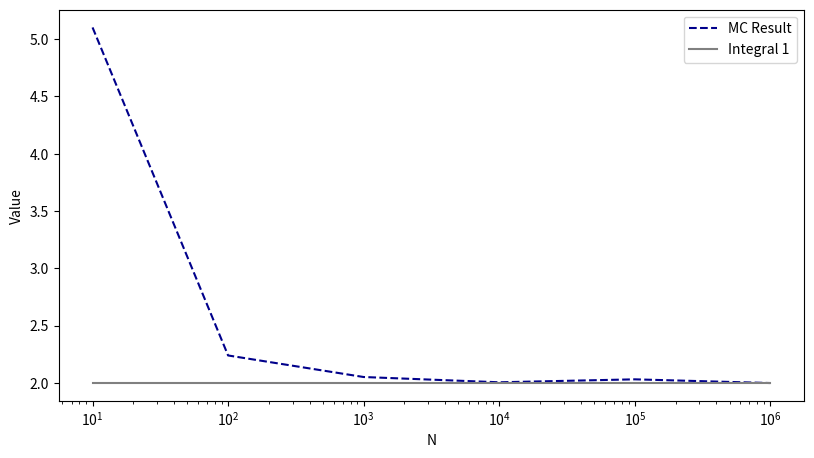
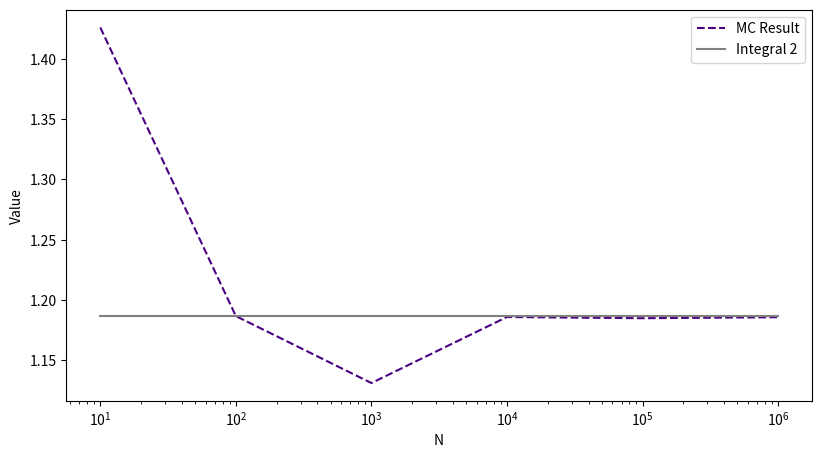
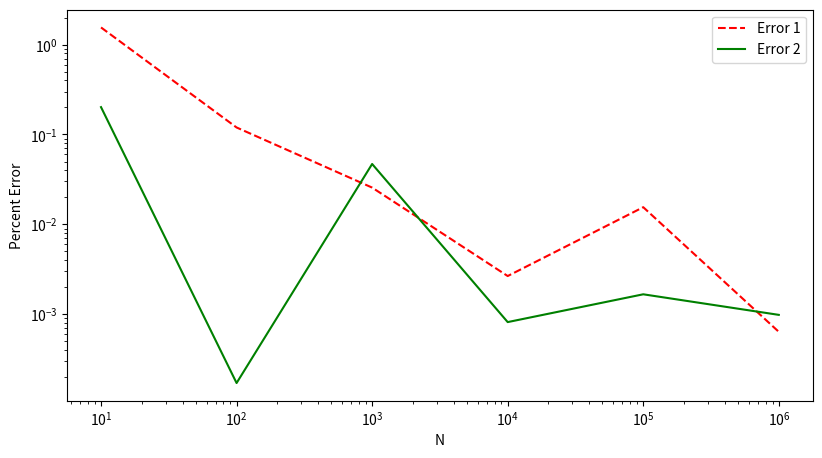

These figures' Python source, in order:
'''
[redacted]
'''
from numpy import sin, full, sqrt
from numpy.random import rand
import matplotlib.pyplot as plt


def integrate(n):
    y1true = 2.0000
    y2true = 1.1869
    y1 = 0
    y2 = 0
    n = int(n)
    for i in range(n):
        x = rand()
        y1 += (1 / (rand()**0.5))
        y2 += sin(x) / (sqrt(1 - x))
    y1 = y1 / n
    y2 = y2 / n
    err1 = abs(y1true - y1) / y1true
    err2 = abs(y2true - y2) / y2true
    return y1, err1, y2, err2

vals1 = []
vals2 = []
errs1 = []
errs2 = []


enns = [1E1, 1E2, 1E3, 1E4, 1E5, 1E6]
for i in enns:
    data = integrate(i)
    vals1.append(data[0])
    errs1.append(data[1])
    vals2.append(data[2])
    errs2.append(data[3])

# plotting
fig = plt.figure(0, figsize=(9.62, 5.08))
ax = fig.add_subplot(111)
ax.plot(enns, vals1, label='MC Result', color='darkblue', linestyle='--')
ax.plot(enns, full(len(enns), 2.0000), label='Integral 1', color='grey')
ax.set_xlabel('N')
ax.set_ylabel('Value')
ax.set_xscale('log')
ax.legend()
fig.savefig('integral1.png', dpi=300)

# plotting
fig = plt.figure(1, figsize=(9.62, 5.08))
ax = fig.add_subplot(111)
ax.plot(enns, vals2, label='MC Result', color='indigo', linestyle='--')
ax.plot(enns, full(len(enns), 1.1869), label='Integral 2', color='grey')
ax.set_xlabel('N')
ax.set_ylabel('Value')
ax.set_xscale('log')
ax.legend()
fig.savefig('integral2.png', dpi=300)


# plotting
fig = plt.figure(2, figsize=(9.62, 5.08))
ax = fig.add_subplot(111)
ax.plot(enns, errs1, label='Error 1', color='red', linestyle='--')
ax.plot(enns, errs2, label='Error 2', color='green')
ax.set_xlabel('N')
ax.set_ylabel('Percent Error')
ax.set_xscale('log')
ax.set_yscale('log')
ax.legend()
fig.savefig('error.png', dpi=300)
